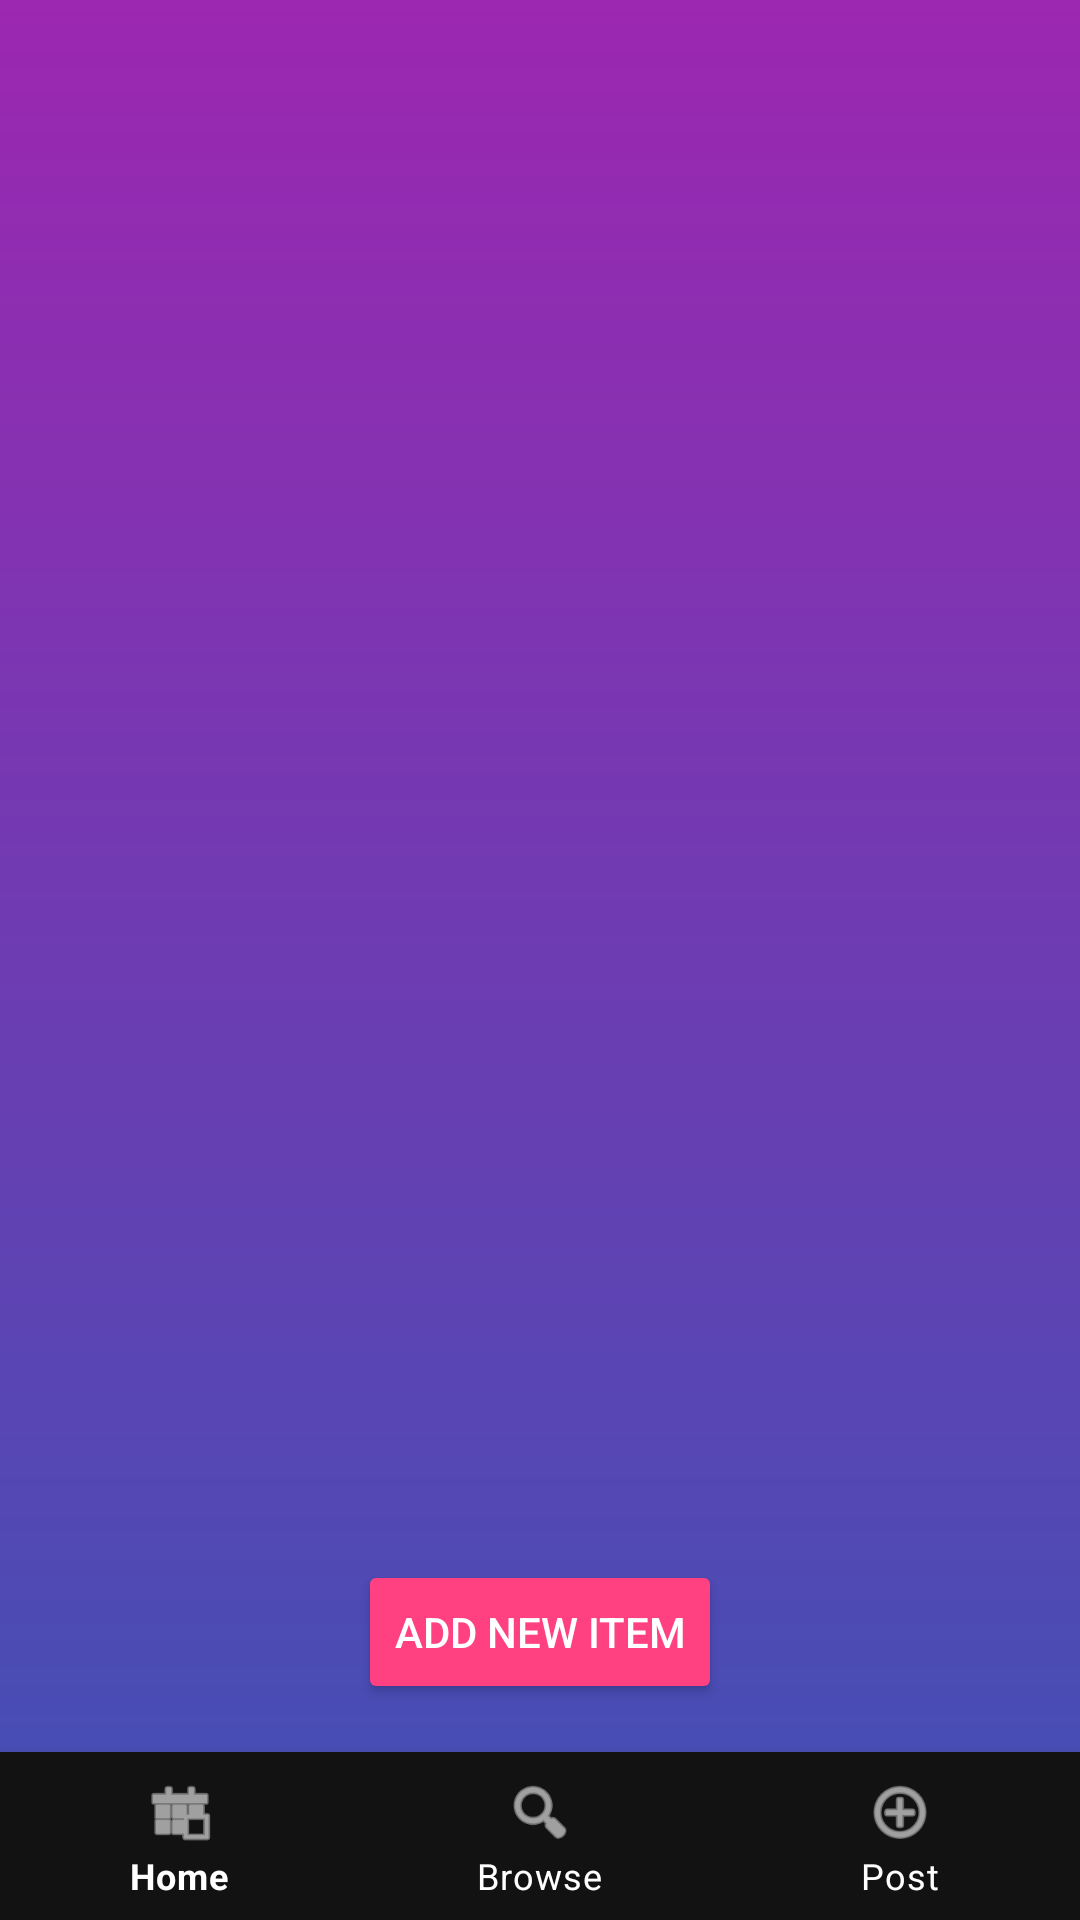

Produce the Android XML layout that renders to this screen, including the resource entries it uses.
<!-- AndroidManifest.xml: application theme Theme.Mobilemarket -->
<!-- res/layout/activity_browse_items.xml -->
<?xml version="1.0" encoding="utf-8"?>
<RelativeLayout xmlns:android="http://schemas.android.com/apk/res/android"
    android:layout_width="match_parent"
    android:layout_height="match_parent"
    android:background="@drawable/gradient_background">

    <LinearLayout
        android:layout_width="match_parent"
        android:layout_height="wrap_content"
        android:orientation="vertical"
        android:padding="16dp"
        android:layout_above="@id/bottom_navigation">

        <ListView
            android:id="@+id/itemsListView"
            android:layout_width="match_parent"
            android:layout_height="0dp"
            android:layout_weight="1"
            android:divider="@android:color/darker_gray"
            android:dividerHeight="1dp" />

        <Button
            android:id="@+id/addItemButton"
            android:layout_width="wrap_content"
            android:layout_height="wrap_content"
            android:text="Add New Item"
            android:layout_gravity="center"
            android:layout_marginTop="16dp"
            android:backgroundTint="#FF4081"
            android:textColor="#FFFFFF"
            android:padding="12dp" />
    </LinearLayout>

    <include
        layout="@layout/bottom_navigation"
        android:id="@+id/bottom_navigation"
        android:layout_width="match_parent"
        android:layout_height="wrap_content"
        android:layout_alignParentBottom="true" />
</RelativeLayout>
<!-- res/layout/bottom_navigation.xml (included above) -->
<?xml version="1.0" encoding="utf-8"?>
<com.google.android.material.bottomnavigation.BottomNavigationView
    xmlns:android="http://schemas.android.com/apk/res/android"
    xmlns:app="http://schemas.android.com/apk/res-auto"
    android:id="@+id/bottom_navigation"
    android:layout_width="match_parent"
    android:layout_height="wrap_content"
    android:background="#121212"
    app:itemIconTint="#FFFFFF"
    app:itemTextColor="#FFFFFF"
    app:menu="@menu/bottom_nav_menu" />
<!-- resources referenced by this layout -->
<resources>
  <!-- drawable gradient_background (drawable) -->
  <?xml version="1.0" encoding="utf-8"?>
  <shape xmlns:android="http://schemas.android.com/apk/res/android">
      <gradient
          android:startColor="#3F51B5"
          android:endColor="#9C27B0"
          android:angle="90"
          android:type="linear" />
  </shape>
  <style name="Theme.Mobilemarket" parent="Theme.MaterialComponents.DayNight.DarkActionBar">
          
          <item name="colorPrimary">@color/purple_500</item>
          <item name="colorPrimaryVariant">@color/purple_700</item>
          <item name="colorOnPrimary">@color/white</item>
          
          <item name="colorSecondary">@color/teal_200</item>
          <item name="colorSecondaryVariant">@color/teal_700</item>
          <item name="colorOnSecondary">@color/black</item>
          
          <item name="android:statusBarColor">?attr/colorPrimaryVariant</item>
          
      </style>
  <!-- not gathered from this repository: default colours our renderer supplied (Android Studio template values) -->
  <color name="purple_500">#FF6200EE</color>
  <color name="purple_700">#FF3700B3</color>
  <color name="teal_200">#FF03DAC5</color>
  <color name="teal_700">#FF018786</color>
  <color name="black">#FF000000</color>
  <color name="white">#FFFFFFFF</color>
</resources>
